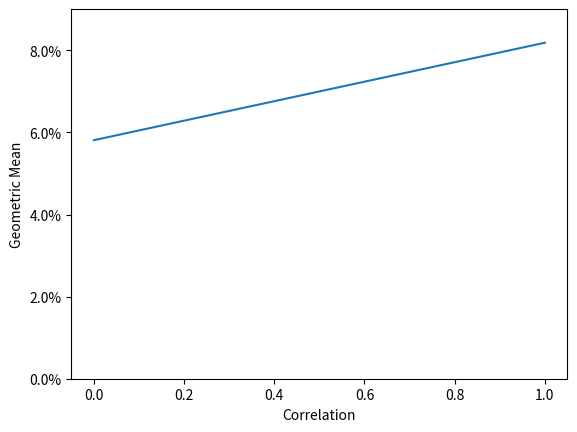

Reproduce this figure in Python.
"""

mvo.py
------

Author: Michael Dickens <mdickens93@gmail.com>
Created: 2020-10-05

"""

from pprint import pprint

from matplotlib import pyplot, ticker
import numpy as np
from scipy import optimize


covariances = None

# Returns and covariances downloaded from Research Affiliates' Asset Allocation
# Interactive on 2020-10-05.
#
# I originally tried to do this on the .xslx that I downloaded from RAFI, but
# LibreOffice's solver apparently sucks at solving optimization problems.
rafi_data = dict(
    asset_classes = [
        "US Large",
        "US Small",
        "All country",
        "EAFE",
        "Emerging Markets",
        "US Treasury Short",
        "US Treasury Long",
        "US Treasury Intermediate",
        "US Corporate Intermediate",
        "US High Yield",
        "US Aggregate",
        "US Tips",
        "Global Ex-US Treasury",
        "Global Aggregate",
        "Emerging Market (Non-Local)",
        "Emerging Market (Local)",
        "EM Cash",
        "Commodities",
        "Bank Loans",
        "Global Ex-US Corporates",
        "REITs",
        "United States Cash",
        "US Commercial Real Estate",
        "Global DM Ex-US Long/Short Equity",
        "US Long/Short Equity",
        "Europe LBO",
        "US LBO",
    ],

    means = np.array([
         0.2,  # US Large
         1.9,  # US Small
         2.7,  # All country
         5.0,  # EAFE
         6.9,  # Emerging Markets
        -0.8,  # US Treasury Short
        -3.8,  # US Treasury Long
        -0.7,  # US Treasury Intermediate
        -0.5,  # US Corporate Intermediate
         0.8,  # US High Yield
        -1.2,  # US Aggregate
        -0.4,  # US Tips
        -0.8,  # Global Ex-US Treasury
        -0.7,  # Global Aggregate
         0.8,  # Emerging Market (Non-Local)
         4.3,  # Emerging Market (Local)
         2.8,  # EM Cash
         1.0,  # Commodities
         0.7,  # Bank Loans
        -0.8,  # Global Ex-US Corporates
         1.5,  # REITs
        -0.6,  # United States Cash
         2.3,  # US Commercial Real Estate
         3.2,  # Global DM Ex-US Long/Short Equity
         1.0,  # US Long/Short Equity
         6.8,  # Europe LBO
         0.0,  # US LBO
    ]),

    covariances = np.array([
        [2.075, 2.484, 2.143, 2.136, 2.318, -0.060, -0.520, -0.144, 0.178, 0.905, -0.043, 0.092, 0.178, 0.194, 0.582, 0.997, 0.658, 0.856, 0.567, 0.699, 2.277, -0.011, 0.371, 1.054, 0.779, 2.557, 2.660],
        [2.484, 3.592, 2.523, 2.467, 2.718, -0.098, -0.842, -0.228, 0.150, 1.130, -0.121, 0.028, 0.087, 0.129, 0.615, 1.114, 0.763, 0.998, 0.712, 0.724, 2.930, -0.021, 0.481, 1.314, 1.050, 2.927, 3.161],
        [2.143, 2.523, 2.409, 2.537, 2.902, -0.059, -0.526, -0.141, 0.259, 1.064, -0.013, 0.167, 0.330, 0.326, 0.769, 1.344, 0.865, 1.098, 0.655, 0.943, 2.394, -0.011, 0.361, 1.298, 0.786, 2.986, 2.682],
        [2.136, 2.467, 2.537, 2.827, 3.088, -0.057, -0.528, -0.136, 0.307, 1.132, 0.005, 0.194, 0.426, 0.411, 0.864, 1.526, 0.970, 1.187, 0.684, 1.108, 2.416, -0.010, 0.319, 1.465, 0.773, 3.328, 2.638],
        [2.318, 2.718, 2.902, 3.088, 4.389, -0.062, -0.539, -0.140, 0.406, 1.401, 0.039, 0.350, 0.594, 0.552, 1.167, 2.093, 1.319, 1.692, 0.860, 1.334, 2.666, -0.016, 0.424, 1.664, 0.816, 3.485, 2.776],
        [-0.060, -0.098, -0.059, -0.057, -0.062, 0.035, 0.153, 0.056, 0.037, -0.036, 0.054, 0.047, 0.062, 0.051, 0.029, 0.007, -0.005, -0.051, -0.052, 0.019, -0.030, 0.018, -0.050, -0.018, -0.019, -0.067, -0.072],
        [-0.520, -0.842, -0.526, -0.528, -0.539, 0.153, 1.430, 0.328, 0.231, -0.194, 0.371, 0.397, 0.400, 0.310, 0.228, -0.052, -0.128, -0.286, -0.266, 0.052, 0.093, 0.049, -0.150, -0.228, -0.211, -0.683, -0.683],
        [-0.144, -0.228, -0.141, -0.136, -0.140, 0.056, 0.328, 0.110, 0.071, -0.071, 0.106, 0.109, 0.137, 0.109, 0.063, 0.024, -0.007, -0.070, -0.102, 0.042, -0.047, 0.024, -0.081, -0.041, -0.055, -0.176, -0.181],
        [0.178, 0.150, 0.259, 0.307, 0.406, 0.037, 0.231, 0.071, 0.186, 0.221, 0.122, 0.165, 0.177, 0.159, 0.253, 0.245, 0.127, 0.115, 0.105, 0.225, 0.370, 0.017, -0.039, 0.165, 0.053, 0.298, 0.157],
        [0.905, 1.130, 1.064, 1.132, 1.401, -0.036, -0.194, -0.071, 0.221, 0.782, 0.034, 0.181, 0.155, 0.161, 0.505, 0.636, 0.372, 0.554, 0.506, 0.455, 1.390, -0.016, 0.177, 0.565, 0.317, 1.178, 0.966],
        [-0.043, -0.121, -0.013, 0.005, 0.039, 0.054, 0.371, 0.106, 0.122, 0.034, 0.131, 0.146, 0.160, 0.134, 0.148, 0.093, 0.030, -0.023, -0.028, 0.103, 0.132, 0.023, -0.068, 0.019, -0.023, -0.028, -0.082],
        [0.092, 0.028, 0.167, 0.194, 0.350, 0.047, 0.397, 0.109, 0.165, 0.181, 0.146, 0.299, 0.245, 0.206, 0.275, 0.272, 0.132, 0.215, 0.062, 0.229, 0.374, 0.010, -0.002, 0.149, 0.018, 0.128, 0.048],
        [0.178, 0.087, 0.330, 0.426, 0.594, 0.062, 0.400, 0.137, 0.177, 0.155, 0.160, 0.245, 0.580, 0.454, 0.348, 0.597, 0.350, 0.340, -0.026, 0.531, 0.477, 0.018, -0.128, 0.395, 0.036, 0.353, 0.190],
        [0.194, 0.129, 0.326, 0.411, 0.552, 0.051, 0.310, 0.109, 0.159, 0.161, 0.134, 0.206, 0.454, 0.374, 0.307, 0.503, 0.297, 0.293, 0.005, 0.449, 0.428, 0.017, -0.096, 0.344, 0.048, 0.366, 0.210],
        [0.582, 0.615, 0.769, 0.864, 1.167, 0.029, 0.228, 0.063, 0.253, 0.505, 0.148, 0.275, 0.348, 0.307, 0.685, 0.822, 0.435, 0.454, 0.248, 0.499, 1.021, 0.009, 0.031, 0.475, 0.186, 0.897, 0.621],
        [0.997, 1.114, 1.344, 1.526, 2.093, 0.007, -0.052, 0.024, 0.245, 0.636, 0.093, 0.272, 0.597, 0.503, 0.822, 1.682, 0.911, 0.962, 0.290, 0.888, 1.472, -0.003, 0.073, 0.921, 0.319, 1.651, 1.177],
        [0.658, 0.763, 0.865, 0.970, 1.319, -0.005, -0.128, -0.007, 0.127, 0.372, 0.030, 0.132, 0.350, 0.297, 0.435, 0.911, 0.566, 0.621, 0.178, 0.559, 0.823, -0.004, 0.047, 0.600, 0.221, 1.062, 0.800],
        [0.856, 0.998, 1.098, 1.187, 1.692, -0.051, -0.286, -0.070, 0.115, 0.554, -0.023, 0.215, 0.340, 0.293, 0.454, 0.962, 0.621, 2.486, 0.338, 0.634, 1.030, -0.041, 0.355, 0.763, 0.291, 1.229, 1.007],
        [0.567, 0.712, 0.655, 0.684, 0.860, -0.052, -0.266, -0.102, 0.105, 0.506, -0.028, 0.062, -0.026, 0.005, 0.248, 0.290, 0.178, 0.338, 0.440, 0.204, 0.830, -0.022, 0.243, 0.300, 0.193, 0.722, 0.597],
        [0.699, 0.724, 0.943, 1.108, 1.334, 0.019, 0.052, 0.042, 0.225, 0.455, 0.103, 0.229, 0.531, 0.449, 0.499, 0.888, 0.559, 0.634, 0.204, 0.788, 0.896, 0.005, -0.004, 0.724, 0.226, 1.162, 0.822],
        [2.277, 2.930, 2.394, 2.416, 2.666, -0.030, 0.093, -0.047, 0.370, 1.390, 0.132, 0.374, 0.477, 0.428, 1.021, 1.472, 0.823, 1.030, 0.830, 0.896, 4.871, -0.021, 0.655, 1.253, 0.866, 2.668, 2.720],
        [-0.011, -0.021, -0.011, -0.010, -0.016, 0.018, 0.049, 0.024, 0.017, -0.016, 0.023, 0.010, 0.018, 0.017, 0.009, -0.003, -0.004, -0.041, -0.022, 0.005, -0.021, 0.015, -0.032, -0.004, 0.003, -0.002, -0.008],
        [0.371, 0.481, 0.361, 0.319, 0.424, -0.050, -0.150, -0.081, -0.039, 0.177, -0.068, -0.002, -0.128, -0.096, 0.031, 0.073, 0.047, 0.355, 0.243, -0.004, 0.655, -0.032, 1.545, 0.111, 0.136, 0.396, 0.468],
        [1.054, 1.314, 1.298, 1.465, 1.664, -0.018, -0.228, -0.041, 0.165, 0.565, 0.019, 0.149, 0.395, 0.344, 0.475, 0.921, 0.600, 0.763, 0.300, 0.724, 1.253, -0.004, 0.111, 1.330, 0.421, 1.651, 1.299],
        [0.779, 1.050, 0.786, 0.773, 0.816, -0.019, -0.211, -0.055, 0.053, 0.317, -0.023, 0.018, 0.036, 0.048, 0.186, 0.319, 0.221, 0.291, 0.193, 0.226, 0.866, 0.003, 0.136, 0.421, 0.768, 0.941, 1.010],
        [2.557, 2.927, 2.986, 3.328, 3.485, -0.067, -0.683, -0.176, 0.298, 1.178, -0.028, 0.128, 0.353, 0.366, 0.897, 1.651, 1.062, 1.229, 0.722, 1.162, 2.668, -0.002, 0.396, 1.651, 0.941, 8.475, 3.246],
        [2.660, 3.161, 2.682, 2.638, 2.776, -0.072, -0.683, -0.181, 0.157, 0.966, -0.082, 0.048, 0.190, 0.210, 0.621, 1.177, 0.800, 1.007, 0.597, 0.822, 2.720, -0.008, 0.468, 1.299, 1.010, 3.246, 7.916],
    ])
)

# Calculated from Ken French Data Library, 1927-2019
factor_data = dict(
    asset_classes = [
        "Mkt-RF",
        "HML",
        "Mom",
    ],
    means = [
        6.4,
        3.6,
        6.5,
    ],
    stdevs = [
        18.5,
        12.1,
        16.3,
    ],
    correlations = [
        [ 1             ],
        [ 0.23,  1      ],
        [-0.34, -0.41, 1],
    ]
)

# Calculated from Ken French Data Library and AQR data set, 1985-2019
factor_data_with_tsmom = dict(
    asset_classes = [
        "Mkt-RF",
        "HML",
        "Mom",
        "TSMOM^EQ",
    ],
    means = [
        7.7,
        1.3,
        5.1,
        14.0,
    ],
    stdevs = [
        15.1,
        10.0,
        15.7,
        12.3,
    ],
    correlations = [
        [ 1                   ],
        [-0.21,  1   ,        ],
        [-0.19, -0.20, 1      ],
        [-0.02, -0.13, 0.40, 1],
    ],
)

# From RAFI data above, but using just a few asset classes
mini_rafi_data = dict(
    asset_classes = [
        "US Market", "Global ex-US", "Commodities", "Intermediate Bonds"
    ],
    means  = [ 0,  5,  1, -1],
    stdevs = [16, 17, 16,  4],
    correlations = [
        [ 1                   ],
        [ 0.9,  1             ],
        [ 0.3,  0.4,  1       ],
        [-0.3, -0.3, -0.1,  1 ],
    ]
)

trend_overlay_data = dict(
    asset_classes = [
        # Market: global equities
        # Long Val/Mom: long-only value and momentum, like QVAL/QMOM/IVAL/IMOM
        # Trend Overlay: short the market when it is in a downtrend, otherwise
        #   do nothing (0% nominal return)
    "Market", "Long Val/Mom", "Trend Overlay"
    ],
    means  = [ 5,  8, -2],  # nominal, not real
    stdevs = [16, 16, 14],
    correlations = [
        [ 1   ,  0.84, -0.74],
        [ 0.84,  1   , -0.59],
        [-0.74, -0.59,  1   ],
    ]
)

my_favorite_data = dict(
    asset_classes = [
        # Market: global equities
        # Val/Mom: long-only value and momentum, like QVAL/QMOM/IVAL/IMOM
        # VMOT: VMOT
        # ManFut: managed futures, like AQR Time Series Momentum data set
        # GVAL: cheap stocks in cheap countries, like GVAL
        "Market", "Val/Mom", "VMOT", "ManFut", "GVAL"
    ],
    means  = [ 3,  6,  6,  3,  9],
    stdevs = [16, 16, 13, 15, 22],
    correlations = [
        [ 1                     ],
        [ 0.8,  1               ],
        [ 0.5,  0.8, 1          ],
        [ 0  ,  0  , 0.2, 1     ],
        [ 0.8,  0.8, 0.6, 0  , 1],
    ]
)


class Optimizer:
    def __init__(self, asset_data_to_use, short_cost=0, leverage_cost=0):
        '''
        short_cost and leverage_cost are percentages.
        '''
        self.short_cost = short_cost / 100
        self.leverage_cost = leverage_cost / 100

        self.asset_classes = asset_data_to_use['asset_classes']
        means = asset_data_to_use['means']
        stdevs = asset_data_to_use.get('stdevs')
        correlations = asset_data_to_use.get('correlations')
        covariances = asset_data_to_use.get('covariances')

        if covariances is None:
            covariances = [
                [correl * stdev1 * stdev2 / 100 for correl, stdev2 in zip(row, stdevs)]
                for row, stdev1 in zip(correlations, stdevs)
            ]

        if stdevs is None:
            # TODO: test this
            stdevs = [covariances[i][i] for i in range(len(means))]

        for i in range(len(covariances)):
            if len(covariances[i]) < len(covariances):
                for j in range(i + 1, len(covariances)):
                    covariances[i].append(covariances[j][i])

        # Convert from percentage to proportion
        self.means = np.array([x/100 for x in means])
        self.stdevs = np.array([x/100 for x in stdevs])
        self.covariances = np.array([[x/100 for x in row] for row in covariances])

        self.NO_CONSTRAINT = optimize.LinearConstraint(
            # This is a "constraint" that's not actually constraining. Use this if you
            # want to disable a particular constraint.
            [0 for _ in means],
            lb=0, ub=1
        )

    def borrowing_costs(self, weights, scale=1):
        total_short_cost = abs(sum(w for w in weights if w < 0)) * self.short_cost
        total_leverage_cost = max(0, sum(w for w in weights if w > 0) - scale) * self.leverage_cost
        return total_short_cost + total_leverage_cost

    def neg_return(self, weights):
        return -np.dot(weights, self.means + self.stdevs**2 / 2)

    def neg_return_with_uncertainty(self, weights):
        param_uncertainty = 0.2
        num_samples = 5000

        accum_return = 0
        if getattr(self, 'monte_carlo_means', None) is None:
            self.monte_carlo_means = []
            arithmetic_means = self.means + self.stdevs**2 / 2
            for i in range(num_samples):
                # for now, assume stdev and correlation are fixed
                self.monte_carlo_means.append(
                    np.array([np.random.normal(mean, param_uncertainty * mean)
                              for mean in arithmetic_means]))

        for i in range(num_samples):
            means = self.monte_carlo_means[i]
            accum_return += -np.dot(weights, means)

        return accum_return / num_samples

        # return -np.dot(weights, self.means + self.stdevs**2 / 2)

    def neg_sharpe(self, weights):
        ret = np.dot(weights, self.means + self.stdevs**2 / 2)
        stdev = np.sqrt(np.dot(np.dot(self.covariances, weights), weights))
        return -ret / stdev

    def geometric_mean(self, weights, extra_cost=0):
        '''Approximation of the geometric mean using the formula from
        Estrada (2010), "Geometric Mean Maximization: An Overlooked Portfolio Approach?"
        https://web.iese.edu/jestrada/PDF/Research/Refereed/GMM-Extended.pdf

        See also
        Bernstein & Wilkinson (1997), "Diversification, Rebalancing, and the Geometric Mean Frontier"
        https://www.effisols.com/basics/rebal.pdf
        '''
        arithmetic_means = self.means + self.stdevs**2 / 2
        arithmetic_mean = np.dot(weights, arithmetic_means) - extra_cost
        variance = np.dot(np.dot(self.covariances, weights), weights)
        return np.log(1 + arithmetic_mean) - variance / (2 * (1 + arithmetic_mean)**2)

    def geometric_mean_with_uncertainty(self, weights, extra_cost=0):
        '''Find expected geometric mean when parameter values are uncertain.'''
        param_uncertainty = 0.2
        num_samples = 5000

        accum_gmean = 0
        saved_means = self.means
        saved_stdevs = self.stdevs
        if getattr(self, 'monte_carlo_means', None) is None:
            self.monte_carlo_means = []
            self.monte_carlo_stdevs = []
            for i in range(num_samples):
                # for now, assume stdev and correlation are fixed
                self.monte_carlo_means.append(
                    np.array([np.random.normal(mean, param_uncertainty * mean)
                              for mean in saved_means]))
                self.monte_carlo_stdevs.append(
                    np.array([np.random.normal(stdev, param_uncertainty * stdev)
                              for stdev in saved_stdevs]))

        for i in range(num_samples):
            self.means = self.monte_carlo_means[i]
            self.stdevs = self.monte_carlo_stdevs[i]
            accum_gmean += self.geometric_mean(weights, extra_cost)

        self.means = saved_means
        self.stdevs = saved_stdevs
        return accum_gmean / num_samples

    def mvo(self, max_stdev=None, target_leverage=None, shorts_allowed=False):
        '''
        Find either the asset allocation with the highest return for a given
        standard deviation, or the allocation with the highest Sharpe ratio for
        a given amount of leverage.

        max_stdev should be provided as a percentage.
        '''
        assert(max_stdev is not None or target_leverage is not None)

        shorts_constraint = self.NO_CONSTRAINT
        variance_constraint = self.NO_CONSTRAINT

        if not shorts_allowed:
            shorts_constraint = optimize.LinearConstraint(
                np.identity(len(self.asset_classes)),  # identity matrix
                lb=[0 for _ in self.asset_classes],
                ub=[np.inf for _ in self.asset_classes]
            )

        if max_stdev is not None:
            max_stdev /= 100  # convert from percentage to proportion
            # You're not allowed to invest money in nothing for a guaranteed 0% return.
            # That would be ok if returns were nominal, but this program uses real
            # returns.
            leverage_constraint = optimize.LinearConstraint(
                [1 for _ in self.asset_classes],
                lb=1, ub=np.inf
            )
            variance_constraint = optimize.NonlinearConstraint(
                lambda weights: np.dot(np.dot(self.covariances, weights), weights),
                lb=0, ub=max_stdev**2
            )
            optimand = self.neg_return
        else:
            leverage_constraint = optimize.LinearConstraint(
                [1 for _ in self.asset_classes],
                lb=target_leverage, ub=target_leverage
            )
            optimand = self.neg_sharpe

        opt = optimize.minimize(
            optimand,
            x0=[0.01 for _ in self.asset_classes],
            constraints=[shorts_constraint, leverage_constraint, variance_constraint]
        )
        print("Return: {:.2f}%".format(100 * self.geometric_mean(opt.x)))
        print("Stdev: {:.2f}%".format(
            100 * np.sqrt(np.dot(np.dot(self.covariances, opt.x), opt.x))
        ))
        print()
        print("\n".join(["{}\t{:.3f}".format(name, weight)
                        for name, weight in zip(self.asset_classes, opt.x)]))


    def maximize_gmean_below_uncertainty(
            self,
            max_stdev=None,
            max_leverage=None,
            shorts_allowed=True,
            exogenous_portfolio_weight=0,
    ):
        '''
        Find the average portfolio over a Monte Carlo sample of optimal portfolios,
        rather than the optimal portfolio over a Monte Carlo sample.
        '''
        # TODO: refactor this function, it's almost exactly the same as `maximize_gmean`
        # If you short $1, you need to hold this much in cash, and you can invest the rest
        short_margin_requirement = 1.0 / 2
        endogenous_prop = 1 - exogenous_portfolio_weight

        leverage_constraint = optimize.LinearConstraint(
            [1 for _ in self.asset_classes],
            lb=endogenous_prop, ub=np.inf
        )
        variance_constraint = self.NO_CONSTRAINT
        shorts_constraint = self.NO_CONSTRAINT

        if not shorts_allowed:
            shorts_constraint = optimize.LinearConstraint(
                np.identity(len(self.asset_classes)),  # identity matrix
                lb=[0 for _ in self.asset_classes],
                ub=[np.inf for _ in self.asset_classes]
            )
        elif max_leverage is not None:
            shorts_constraint = optimize.NonlinearConstraint(
                lambda weights: sum([min(x, 0) for x in weights]),
                lb=-endogenous_prop, ub=0
            )

        if max_leverage is not None:
            overall_max_leverage = max_leverage * endogenous_prop
            leverage_constraint = optimize.NonlinearConstraint(
                lambda weights: sum([x if x > 0 else x * (1 - short_margin_requirement)
                                    for x in weights]),
                lb=endogenous_prop, ub=overall_max_leverage
            )

        if max_stdev is not None:
            max_stdev /= 100  # convert from percentage to proportion
            max_stdev *= endogenous_prop
            variance_constraint = optimize.NonlinearConstraint(
                lambda weights: np.dot(np.dot(self.covariances, weights), weights),
                lb=0, ub=max_stdev**2
            )

        def optimand(weights):
            weights2 = [w for w in weights]
            weights2[0] += exogenous_portfolio_weight
            return -self.geometric_mean(
                weights2, self.borrowing_costs(weights, scale=endogenous_prop))

        num_samples = 5000
        param_uncertainty = 0.2
        accum_weights = np.array([0.0 for _ in self.asset_classes])
        saved_means = self.means
        for i in range(num_samples):
            self.means = [np.random.normal(mean, param_uncertainty * mean) for mean in saved_means]
            opt = optimize.minimize(
                optimand,
                x0=[0.01 for _ in self.asset_classes],
                constraints=[leverage_constraint, shorts_constraint, variance_constraint]
            )
            accum_weights += opt.x

        optimal_weights = accum_weights / num_samples
        personal_weights = [weight / endogenous_prop for weight in optimal_weights]

        personal_stdev = np.sqrt(np.dot(np.dot(self.covariances, personal_weights), personal_weights))

        # see https://en.wikipedia.org/wiki/Covariance#Covariance_of_linear_combinations
        # Assumes first element of list is the market
        correl_with_market = (
            [w * self.covariances[i][0] for (i, w) in enumerate(personal_weights)]
            / (personal_stdev * np.sqrt(self.covariances[0][0]))
        )

        print("| Allocation | |")
        print("|-|-|")
        print("\n".join(["| {} | {:.0f}% |".format(name, 100 * weight / endogenous_prop)
                        for name, weight in zip(self.asset_classes, optimal_weights)]))
        print()
        print("| Summary Statistics | |")
        print("|-|-|")
        print("| Total Altruistic Return | {:.2f}% |".format(100 * -optimand(optimal_weights)))
        print("| Personal Return | {:.2f}% |".format(
            100 * self.geometric_mean(
                personal_weights, self.borrowing_costs(personal_weights, scale=1))))
        print("| Personal Standard Deviation | {:.2f}% |".format(
            100 * personal_stdev
        ))
        print("| Personal Correlation to Market | {:.2f} |".format(correl_with_market))
        print()

    def maximize_gmean(
            self,
            max_stdev=None,
            max_leverage=None,
            shorts_allowed=True,
            exogenous_portfolio_weight=0,
            exogenous_weights=[1, 0, 0, 0],
            verbose=True,
    ):
        '''max_stdev should be provided as a percentage.

        Unlike `mvo`, you may provide both a max_stdev and a max_leverage.
        '''
        # If you short $1, you need to hold this much in cash, and you can invest the rest
        short_margin_requirement = 1.0 / 2
        endogenous_prop = 1 - exogenous_portfolio_weight

        leverage_constraint = optimize.LinearConstraint(
            [1 for _ in self.asset_classes],
            lb=endogenous_prop, ub=np.inf
        )
        variance_constraint = self.NO_CONSTRAINT
        shorts_constraint = self.NO_CONSTRAINT

        if not shorts_allowed:
            shorts_constraint = optimize.LinearConstraint(
                np.identity(len(self.asset_classes)),  # identity matrix
                lb=[0 for _ in self.asset_classes],
                ub=[np.inf for _ in self.asset_classes]
            )
        elif max_leverage is not None:
            shorts_constraint = optimize.NonlinearConstraint(
                lambda weights: sum([min(x, 0) for x in weights]),
                lb=-endogenous_prop, ub=0
            )

        if max_leverage is not None:
            overall_max_leverage = max_leverage * endogenous_prop
            leverage_constraint = optimize.NonlinearConstraint(
                lambda weights: sum([x if x > 0 else x * (1 - short_margin_requirement)
                                    for x in weights]),
                lb=endogenous_prop, ub=overall_max_leverage
            )

        if max_stdev is not None:
            max_stdev /= 100  # convert from percentage to proportion
            max_stdev *= endogenous_prop
            variance_constraint = optimize.NonlinearConstraint(
                lambda weights: np.dot(np.dot(self.covariances, weights), weights),
                lb=0, ub=max_stdev**2
            )

        def optimand(weights):
            weights2 = [w for w in weights]
            for i in range(len(weights2)):
                weights2[i] += exogenous_portfolio_weight * exogenous_weights[i]
            return -self.geometric_mean(
                weights2, self.borrowing_costs(weights, scale=endogenous_prop))

        opt = optimize.minimize(
            optimand,
            x0=[0.01 for _ in self.asset_classes],
            constraints=[leverage_constraint, shorts_constraint, variance_constraint]
        )

        personal_weights = [weight / endogenous_prop for weight in opt.x]

        personal_stdev = np.sqrt(np.dot(np.dot(self.covariances, personal_weights), personal_weights))

        # see https://en.wikipedia.org/wiki/Covariance#Covariance_of_linear_combinations
        # Assumes first element of list is the market
        correl_with_market = (
            sum(wi * wj * self.covariances[i][j]
                for (i, wi) in enumerate(personal_weights)
                for (j, wj) in enumerate(exogenous_weights))
            / (personal_stdev * np.sqrt(np.dot(np.dot(self.covariances, exogenous_weights), exogenous_weights)))
        )

        if verbose:
            print("| Allocation | |")
            print("|-|-|")
            print("\n".join(["| {} | {:.0f}% |".format(name, 100 * weight / endogenous_prop)
                            for name, weight in zip(self.asset_classes, opt.x)]))
            print()
            print("| Summary Statistics | |")
            print("|-|-|")
            print("| Total Altruistic Return | {:.2f}% |".format(100 * -optimand(opt.x)))
            print("| Personal Return | {:.2f}% |".format(
                100 * self.geometric_mean(
                    personal_weights, self.borrowing_costs(personal_weights, scale=1))))
            print("| Personal Standard Deviation | {:.2f}% |".format(
                100 * personal_stdev
            ))
            print("| Personal Correlation to Market | {:.2f} |".format(correl_with_market))
            print()

        return personal_weights


def two_asset_gmean(hi_ret_mean, lo_correl_correl):
    two_assets = dict(
        asset_classes = [
            "Market", "My Asset"
        ],
        means  = [ 3,  hi_ret_mean],
        stdevs = [16,           16],
        correlations = [
            [1   ],
            [lo_correl_correl, 1],
        ]
    )

    optimizer = Optimizer(two_assets)
    return optimizer.geometric_mean([0.99, 0.01])


def efficient_frontier(lo_correl_correl):
    target_gmean = two_asset_gmean(7, 0.5)

    def optimand(input_fields):
        hi_ret_mean = input_fields[0]
        gmean = two_asset_gmean(hi_ret_mean, lo_correl_correl)
        # multiply by a large number b/c the unscaled number is small enough
        # that scipy's optimizer will prematurely terminate
        return (1000000 * (gmean - target_gmean))**2

    opt = optimize.minimize(
        optimand,
        x0=[1.0]
    )

    return opt.x[0]


correls = []
means = []

for i in range(0, 101):
    correl = i / 100.0
    mean = efficient_frontier(correl)
    correls.append(correl)
    means.append(mean)

fig = pyplot.figure()
ax = fig.add_subplot()
ax.plot(correls, means)
ax.set_xlabel("Correlation")
ax.set_ylabel("Geometric Mean")
ax.set_ylim([0, max(means) * 1.1])
ax.yaxis.set_major_formatter(ticker.PercentFormatter())
pyplot.savefig("/tmp/efficient-frontier.png")
